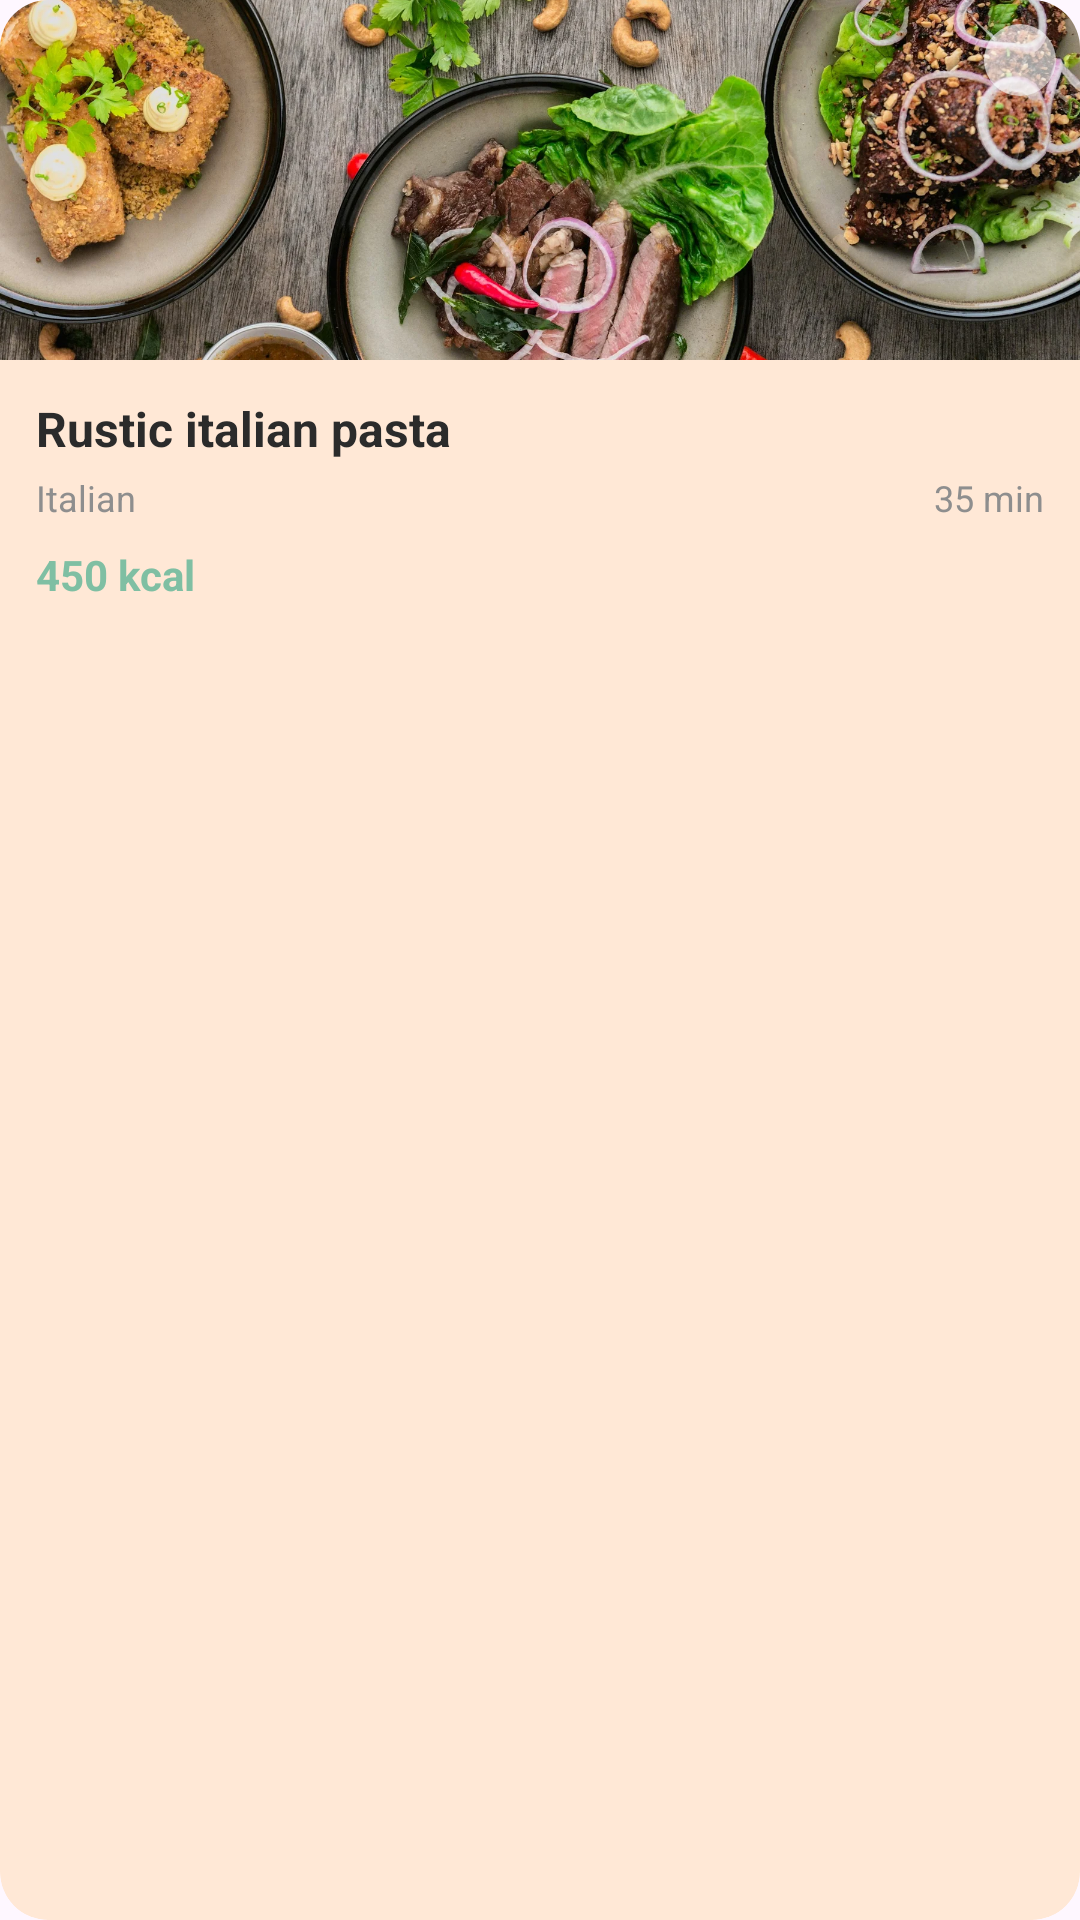

This screen was rendered from an Android layout file. Write that file and the resources it references.
<!-- AndroidManifest.xml: application theme Theme.AroundTheWorldIn80Meals -->
<!-- res/layout/recipe_home_item.xml -->
<?xml version="1.0" encoding="utf-8"?>
<androidx.cardview.widget.CardView xmlns:android="http://schemas.android.com/apk/res/android"
    xmlns:app="http://schemas.android.com/apk/res-auto"
    android:layout_width="180dp"
    android:layout_height="wrap_content"
    android:layout_margin="8dp"
    android:clickable="true"
    android:focusable="true"
    app:cardBackgroundColor="@color/colorSurface1"
    app:cardCornerRadius="16dp"
    app:cardElevation="0dp">

    <androidx.constraintlayout.widget.ConstraintLayout
        android:layout_width="match_parent"
        android:layout_height="wrap_content">

        <ImageView
            android:id="@+id/ivRecipeImage"
            android:layout_width="0dp"
            android:layout_height="120dp"
            android:scaleType="centerCrop"
            android:src="@drawable/onboardingsec"
            app:layout_constraintEnd_toEndOf="parent"
            app:layout_constraintStart_toStartOf="parent"
            app:layout_constraintTop_toTopOf="parent" />


        <ImageView
            android:id="@+id/ivFavoriteIcon"
            android:layout_width="24dp"
            android:layout_height="24dp"
            android:layout_margin="8dp"
            android:background="@drawable/favourite_icon_background"
            android:padding="4dp"
            android:src="@drawable/favorite"
            app:layout_constraintEnd_toEndOf="parent"
            app:layout_constraintTop_toTopOf="parent"
            app:tint="@color/colorTertiary" />

        <LinearLayout
            android:id="@+id/contentContainer"
            android:layout_width="0dp"
            android:layout_height="wrap_content"
            android:orientation="vertical"
            android:padding="12dp"
            app:layout_constraintEnd_toEndOf="parent"
            app:layout_constraintStart_toStartOf="parent"
            app:layout_constraintTop_toBottomOf="@id/ivRecipeImage">

            <TextView
                android:id="@+id/tvRecipeTitle"
                style="@style/TextBodyLarge"
                android:layout_width="match_parent"
                android:layout_height="wrap_content"
                android:ellipsize="end"
                android:maxLines="1"
                android:text="Rustic italian pasta"
                android:textColor="@color/colorTextPrimary"
                android:textSize="16sp"
                android:textStyle="bold" />

            <LinearLayout
                android:id="@+id/categoryTimeRow"
                android:layout_width="match_parent"
                android:layout_height="wrap_content"
                android:layout_marginTop="4dp"
                android:gravity="center_vertical"
                android:orientation="horizontal">

                <TextView
                    android:id="@+id/tvCategory"
                    style="@style/TextBodyMedium"
                    android:layout_width="0dp"
                    android:layout_height="wrap_content"
                    android:layout_weight="1"
                    android:ellipsize="end"
                    android:maxLines="1"
                    android:text="Italian"
                    android:textColor="@color/colorTextSecondary"
                    android:textSize="12sp" />


                <TextView
                    android:id="@+id/tvTime"
                    style="@style/TextBodyMedium"
                    android:layout_width="wrap_content"
                    android:layout_height="wrap_content"
                    android:text="35 min"
                    android:textColor="@color/colorTextSecondary"
                    android:textSize="12sp" />

            </LinearLayout>


            <LinearLayout
                android:id="@+id/caloriesButtonRow"
                android:layout_width="match_parent"
                android:layout_height="wrap_content"
                android:layout_marginTop="8dp"
                android:gravity="center_vertical"
                android:orientation="horizontal">


                <TextView
                    android:id="@+id/tvCalories"
                    style="@style/TextBodyMedium"
                    android:layout_width="0dp"
                    android:layout_height="wrap_content"
                    android:layout_weight="1"
                    android:text="450 kcal"
                    android:textColor="@color/colorPrimary"
                    android:textSize="14sp"
                    android:textStyle="bold" />

                
                
                
                
                
                
                
                
                
                

            </LinearLayout>

        </LinearLayout>

    </androidx.constraintlayout.widget.ConstraintLayout>

</androidx.cardview.widget.CardView>
<!-- resources referenced by this layout -->
<resources>
  <color name="colorPrimary">#7FBFA3</color>
  <color name="colorSurface1">#FFE8D6</color>
  <color name="colorTertiary">#E76F51</color>
  <color name="colorTextPrimary">#2B2B2B</color>
  <color name="colorTextSecondary">#8E8E8E</color>
  <!-- drawable circle_background (drawable) -->
  <?xml version="1.0" encoding="utf-8"?>
  <shape xmlns:android="http://schemas.android.com/apk/res/android"
      android:shape="oval">
      <solid android:color="@color/colorPrimaryContainer" />
      <size
          android:width="120dp"
          android:height="120dp" />
  </shape>
  <!-- drawable favourite_icon_background (drawable) -->
  <?xml version="1.0" encoding="utf-8"?>
  <shape xmlns:android="http://schemas.android.com/apk/res/android"
      android:shape="oval">
      <solid android:color="#99FFFFFF" />
      <size
          android:width="24dp"
          android:height="24dp" />
  </shape>
  <!-- drawable onboardingsec: jpg bitmap (drawable-hdpi, 766708 bytes) -->
  <style name="TextBodyLarge">
          <item name="android:fontFamily">sans-serif</item>
          <item name="android:textSize">16sp</item>
      </style>
  <style name="TextBodyMedium">
          <item name="android:fontFamily">sans-serif</item>
          <item name="android:textSize">14sp</item>
      </style>
  <style name="Theme.AroundTheWorldIn80Meals" parent="Base.Theme.AroundTheWorldIn80Meals" />
  <color name="colorPrimaryContainer">#DFF3EA</color>
  <style name="Base.Theme.AroundTheWorldIn80Meals" parent="Theme.Material3.DayNight.NoActionBar">
          
          
      </style>
</resources>
